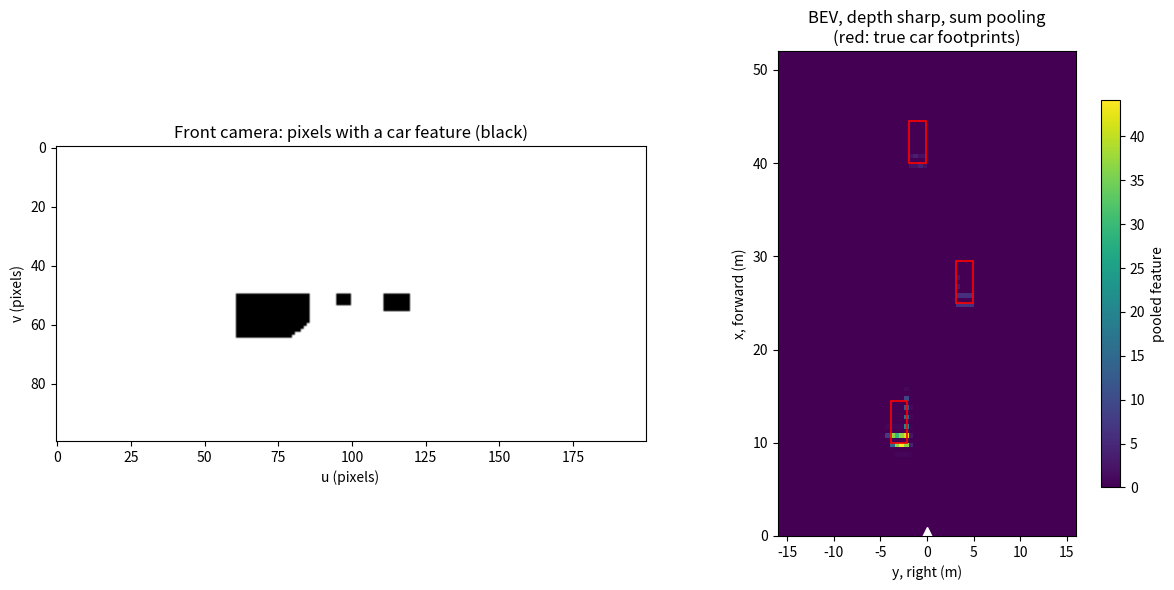

Python code for this plot:
#!/usr/bin/env python3
"""Lift-Splat with a depth DISTRIBUTION per pixel, on a toy scene.

L5, Camera-to-BEV Projection: Lift-Splat-Shoot. The CARLA hands-on lifts
each pixel to ONE 3D point, using ground-truth depth. A real LSS network does
not know the depth: each pixel predicts a probability for each of D depth
bins, and lifts its feature to D points along its ray, weighted by those
probabilities. Splat then pools every point into a BEV cell.

This script does exactly that, with no network: you choose how sure the
"network" is about depth, and watch the BEV result.

    sharp    a narrow Gaussian around the true depth (sigma 0.5 m)
    blurred  a wide Gaussian (sigma 4 m)
    uniform  no depth information at all: every bin gets 1/D

The scene has three cars. Only pixels that see a car carry a feature (1.0);
ground and sky carry 0. The feature is "this pixel sees a car".

Frames: ego x forward, y right, z up (CARLA's vehicle frame, as in Exercise 2;
the ROS package l5_bev_demo uses ROS's y left, so flip the sign of y to compare).

Examples
--------
    python3 lift_splat_toy.py                         # sharp depth, sum pooling
    python3 lift_splat_toy.py --depth uniform
    python3 lift_splat_toy.py --pool max
    python3 lift_splat_toy.py --save lss.png

Requires only NumPy and Matplotlib.
"""

import argparse

import matplotlib.patches as patches
import matplotlib.pyplot as plt
import numpy as np

IMG_W, IMG_H = 200, 100
HFOV_DEG = 90.0
CAM_H = 1.5                     # every camera is 1.5 m up, looking along +x

DEPTH_MIN, DEPTH_MAX, DEPTH_STEP = 2.0, 50.0, 1.0   # the bins of Exercise 3

# Cars: (x_min, x_max, y_min, y_max), 1.5 m tall, ego frame
CARS = [(10.0, 14.5, -3.9, -2.1),
        (25.0, 29.5, 3.1, 4.9),
        (40.0, 44.5, -1.9, -0.1)]
CAR_HEIGHT = 1.5

BEV_X = (0.0, 52.0)
BEV_Y = (-16.0, 16.0)
BEV_RES = 0.5


def intrinsics():
    fx = (IMG_W / 2.0) / np.tan(np.radians(HFOV_DEG) / 2.0)
    return fx, IMG_W / 2.0, IMG_H / 2.0


def render(cam_y):
    """Ray cast the cars for a camera at (0, cam_y, CAM_H), pitch 0.

    Returns the feature image (1 where a pixel sees a car) and the true depth
    of each pixel along the optical axis (inf where it sees no car).
    """
    fx, cx, cy = intrinsics()
    u, v = np.meshgrid(np.arange(IMG_W) + 0.5, np.arange(IMG_H) + 0.5)
    # Optical ray (x right, y down, z forward) in ego axes: (z, x, -y)
    d = np.stack([np.ones_like(u), (u - cx) / fx, -(v - cy) / fx], axis=-1)
    origin = np.array([0.0, cam_y, CAM_H])
    depth = np.full((IMG_H, IMG_W), np.inf)
    for x0, x1, y0, y1 in CARS:
        lo = np.array([x0, y0, 0.0])
        hi = np.array([x1, y1, CAR_HEIGHT])
        with np.errstate(divide="ignore", invalid="ignore"):
            t1 = (lo - origin) / d
            t2 = (hi - origin) / d
        t_near = np.nanmax(np.minimum(t1, t2), axis=-1)
        t_far = np.nanmin(np.maximum(t1, t2), axis=-1)
        hit = (t_near <= t_far) & (t_near > 0)
        depth = np.where(hit & (t_near < depth), t_near, depth)  # d[...,0] = 1, so t is depth
    feature = np.isfinite(depth).astype(float)
    return feature, depth


def depth_distribution(true_depth, mode):
    """Probability of each depth bin, for every pixel: shape (H, W, D)."""
    centers = np.arange(DEPTH_MIN, DEPTH_MAX, DEPTH_STEP) + DEPTH_STEP / 2
    if mode == "uniform":
        probs = np.ones(true_depth.shape + centers.shape)
    else:
        sigma = 0.5 if mode == "sharp" else 4.0
        z = np.where(np.isfinite(true_depth), true_depth, 0.0)[..., None]
        probs = np.exp(-0.5 * ((centers - z) / sigma) ** 2)
    probs /= probs.sum(axis=-1, keepdims=True)
    return centers, probs


def lift(feature, probs, centers, cam_y):
    """Every pixel becomes D points along its ray: positions and weights."""
    fx, cx, cy = intrinsics()
    u, v = np.meshgrid(np.arange(IMG_W) + 0.5, np.arange(IMG_H) + 0.5)
    xn = ((u - cx) / fx)[..., None]
    yn = ((v - cy) / fx)[..., None]
    x = np.broadcast_to(centers, probs.shape)        # depth along +x
    y = cam_y + x * xn
    z = CAM_H - x * yn
    weight = feature[..., None] * probs              # the "outer product" of LSS
    return x.ravel(), y.ravel(), z.ravel(), weight.ravel()


def splat(x, y, weight, pool):
    """Pool lifted points into the BEV grid (rows: x forward, cols: y right)."""
    rows = int((BEV_X[1] - BEV_X[0]) / BEV_RES)
    cols = int((BEV_Y[1] - BEV_Y[0]) / BEV_RES)
    r = ((x - BEV_X[0]) / BEV_RES).astype(int)
    c = ((y - BEV_Y[0]) / BEV_RES).astype(int)
    ok = (r >= 0) & (r < rows) & (c >= 0) & (c < cols) & (weight > 0)
    grid = np.zeros((rows, cols))
    if pool == "sum":
        np.add.at(grid, (r[ok], c[ok]), weight[ok])
    else:
        np.maximum.at(grid, (r[ok], c[ok]), weight[ok])
    return grid, ok


def main():
    parser = argparse.ArgumentParser(description=__doc__,
                                     formatter_class=argparse.RawDescriptionHelpFormatter)
    parser.add_argument("--depth", choices=["sharp", "blurred", "uniform"], default="sharp")
    parser.add_argument("--pool", choices=["sum", "max"], default="sum")
    parser.add_argument("--save", help="write the figure to this file instead of showing it")
    args = parser.parse_args()

    feature, depth = render(0.0)
    centers, probs = depth_distribution(depth, args.depth)
    x, y, z, w = lift(feature, probs, centers, 0.0)
    grid, ok = splat(x, y, w, args.pool)

    D = len(centers)
    print(f"D = {D} depth bins, {IMG_H} x {IMG_W} pixels: {IMG_H * IMG_W * D} lifted points")
    print(f"car pixels (feature mass): {w.sum():.1f}; "
          f"mass inside the BEV grid: {w[ok].sum():.1f}; grid.sum(): {grid.sum():.1f}")

    fig, ax = plt.subplots(1, 2, figsize=(12, 6), gridspec_kw={"width_ratios": [1.2, 1]})
    ax[0].imshow(feature, cmap="gray_r", vmin=0, vmax=1)
    ax[0].set_title("Front camera: pixels with a car feature (black)")
    ax[0].set_xlabel("u (pixels)")
    ax[0].set_ylabel("v (pixels)")
    extent = [BEV_Y[0], BEV_Y[1], BEV_X[0], BEV_X[1]]
    im = ax[1].imshow(np.flipud(grid), cmap="viridis", extent=extent, aspect="equal")
    for x0, x1, y0, y1 in CARS:
        ax[1].add_patch(patches.Rectangle((y0, x0), y1 - y0, x1 - x0, fill=False,
                                          edgecolor="red", linewidth=1.2))
    ax[1].plot(0.0, 0.3, marker="^", color="white", markersize=8)   # the camera
    ax[1].set_title(f"BEV, depth {args.depth}, {args.pool} pooling\n(red: true car footprints)")
    ax[1].set_xlabel("y, right (m)")
    ax[1].set_ylabel("x, forward (m)")
    fig.colorbar(im, ax=ax[1], shrink=0.8, label="pooled feature")
    fig.tight_layout()
    if args.save:
        fig.savefig(args.save, dpi=110)
        print(f"wrote {args.save}")
    else:
        plt.show()


if __name__ == "__main__":
    main()
